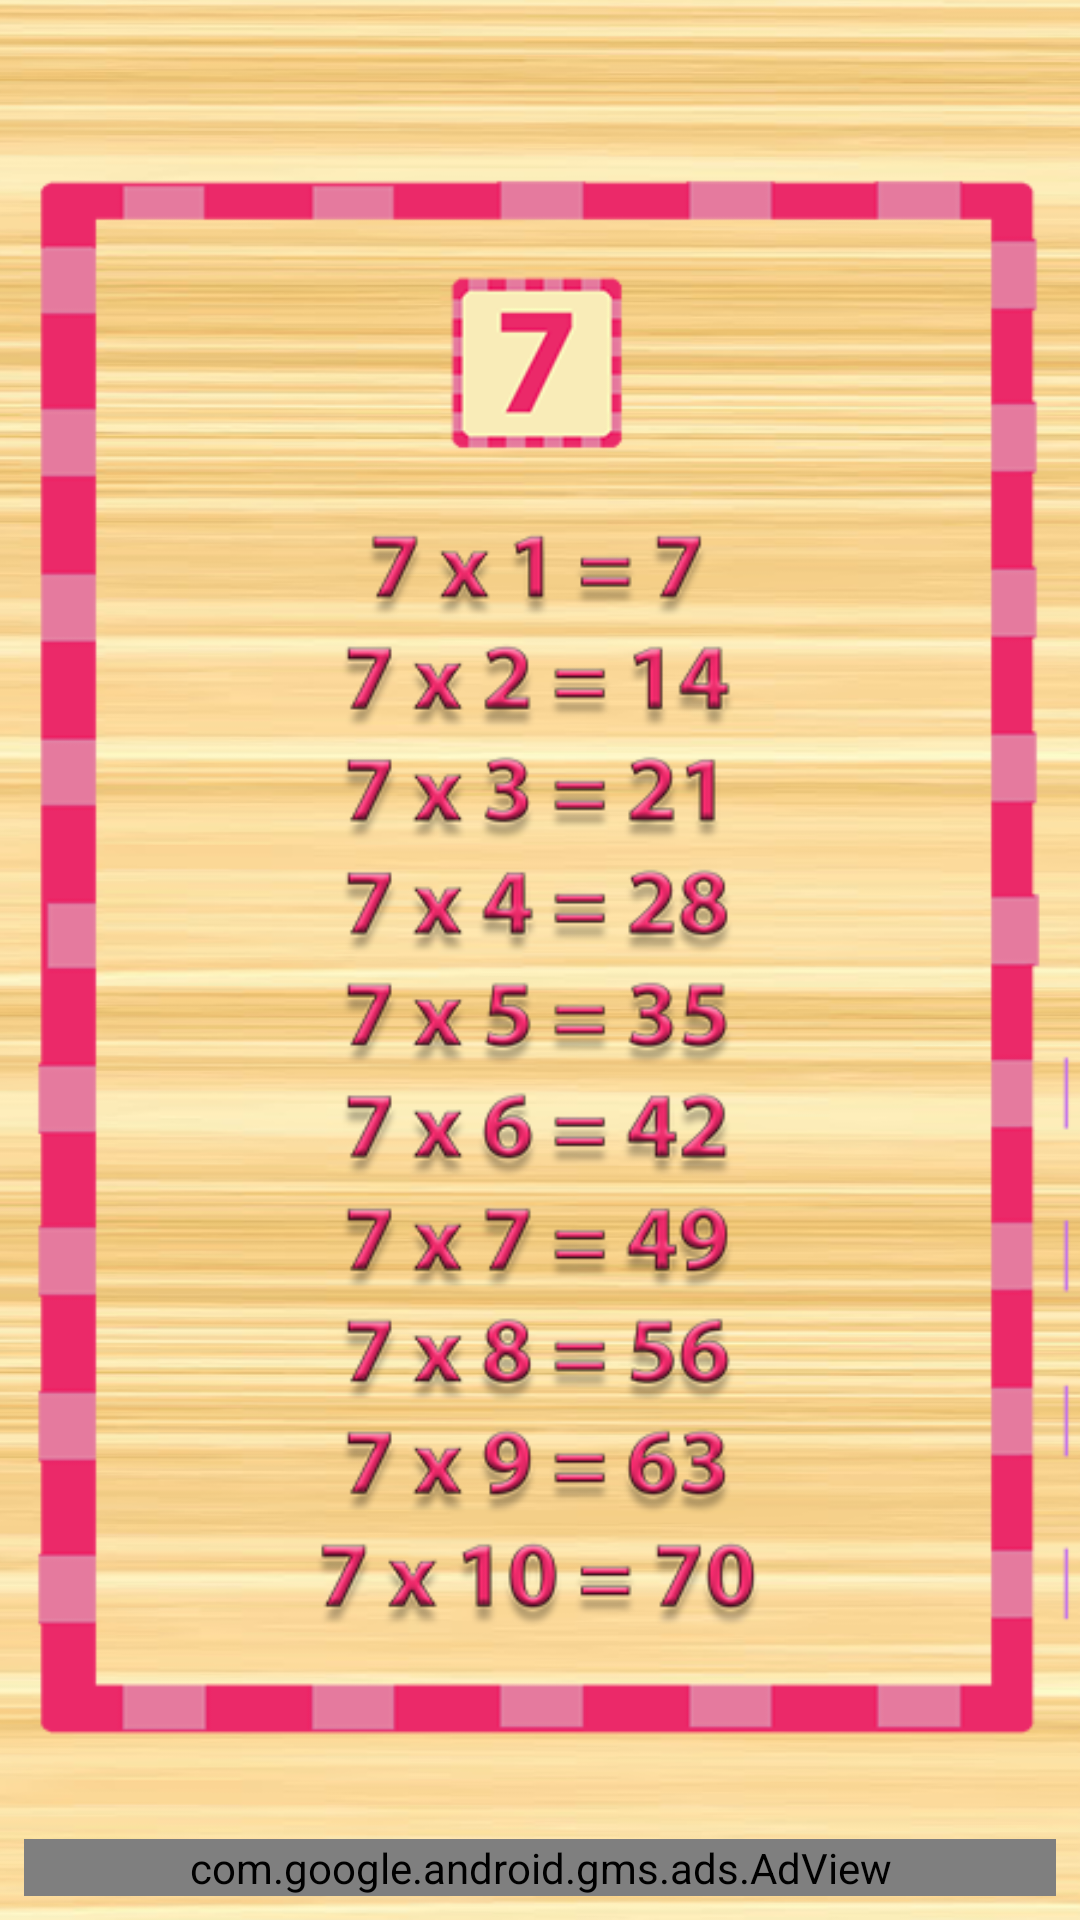

Reconstruct the res/layout file that produces this screen, plus the resources it refers to.
<!-- AndroidManifest.xml: application theme AppTheme -->
<!-- res/layout/activity_tabuada7.xml -->
<?xml version="1.0" encoding="utf-8"?>

<android.support.constraint.ConstraintLayout xmlns:android="http://schemas.android.com/apk/res/android"
    xmlns:app="http://schemas.android.com/apk/res-auto"
    xmlns:tools="http://schemas.android.com/tools"
    android:layout_width="match_parent"
    android:layout_height="match_parent"
    android:background="@drawable/bgmadeira"
    tools:context="br.com.tabuadaparacriancas.Tabuada7">

    <ImageView
        android:id="@+id/imageView9"
        android:layout_width="wrap_content"
        android:layout_height="wrap_content"
        android:src="@drawable/tabuadado7"
        tools:layout_editor_absoluteX="0dp"
        tools:layout_editor_absoluteY="0dp" />

    <com.google.android.gms.ads.AdView xmlns:ads="http://schemas.android.com/apk/res-auto"
        android:id="@+id/adView"
        android:layout_width="0dp"
        android:layout_height="wrap_content"
        android:layout_marginBottom="8dp"
        android:layout_marginEnd="8dp"
        android:layout_marginStart="8dp"
        android:layout_marginTop="8dp"
        ads:adSize="BANNER"
        ads:adUnitId="ca-app-pub-1594606495855009/2574287489"
        ads:layout_constraintHorizontal_bias="0.0"
        ads:layout_constraintTop_toTopOf="@+id/imageView9"
        ads:layout_constraintVertical_bias="1.0"
        app:layout_constraintBottom_toBottomOf="parent"
        app:layout_constraintEnd_toEndOf="parent"
        app:layout_constraintStart_toStartOf="parent" />

</android.support.constraint.ConstraintLayout>
<!-- resources referenced by this layout -->
<resources>
  <!-- drawable bgmadeira: png bitmap (drawable, 313393 bytes) -->
  <!-- drawable tabuadado7: png bitmap (drawable, 141234 bytes) -->
  <style name="AppTheme" parent="android:Theme.Holo.Light.NoActionBar">
          
      </style>
</resources>
